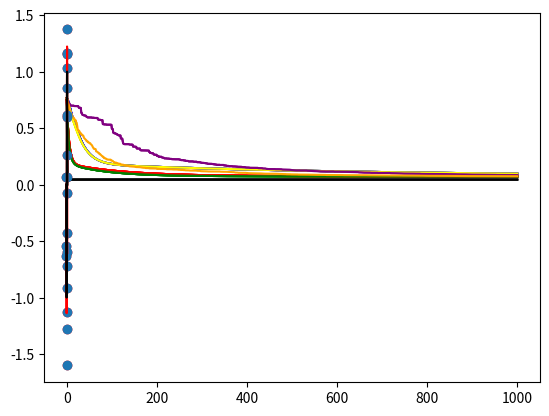

Reproduce this figure in Python.
# Linear Regression for general functions
import numpy as np
import numpy.linalg as la
import matplotlib.pyplot as plt
import math

pi = math.pi

data_set_size = 20
noise_level = 0.3

# generate 20 numbers from -1 to 1 with equal stepsize
x = np.linspace(-1, 1, data_set_size)

# generate training target (noise contaminated!)
y = np.sin(2 * pi * 0.5 * x) + noise_level * np.random.randn(x.size)

# plot the training data points
plt.plot(x, y, "ro")

# plot the true function
plt.plot(np.linspace(-1, 1, 50), np.sin(2 * pi * 0.5 * np.linspace(-1, 1, 50)), "black")

N = x.shape[0]
M = 10
X = []
for i in range(M + 1):
    X.append(x**i)

X = np.array(X).T

print("x", X.shape)
print("y", y.shape)

# It useful to first write a function that calculates the loss we will use this to measure our progress


def MSE_loss(X, Y, theta):
    N = X.shape[0]
    mean_loss = 1 / N * np.sum(np.square(X @ theta - Y))
    return mean_loss


# a quick sanity check for the loss function, If this cell throws and error your loss function still needs work!
assert MSE_loss(np.array([0]), np.array([0]), np.array([0])) == 0
assert MSE_loss(np.array([1]), np.array([1]), np.array([1])) == 0
assert MSE_loss(np.array([1]), np.array([1]), np.array([0])) == 1
assert MSE_loss(np.array([1]), np.array([0]), np.array([1])) == 1


# It is also useful to have a function that calculate gradient at a given point
def grad(X, Y, theta):
    n = X.shape[0]
    gradient = 2 / n * (X.T @ X @ theta - X.T @ Y)
    return gradient


# a quick sanity check for your gradient function, If this cell throws and error your gradient fucntion still needs work!
assert la.norm(grad(np.array([[0, 0], [0, 0]]), np.zeros((2, 1)), np.ones((2, 1)))) == 0
assert la.norm(grad(np.array([[1, 0], [0, 0]]), np.zeros((2, 1)), np.ones((2, 1)))) == 1
assert (
    la.norm(grad(np.array([[4, 3], [4, 3]]), np.zeros((2, 1)), np.ones((2, 1)))) == 70
)

# In order to use an iterative optimisation method we need an initial guess:

theta = np.zeros(M + 1)

gd_losses = []
gd_losses.append(MSE_loss(X, y, theta))

# ... and a step size

eta = 0.5


number_of_iteratons = 1000

for iter in range(number_of_iteratons):
    # ----------------------------
    # Your code here
    theta = theta - eta * grad(X, y, theta)

    # ----------------------------
    loss = MSE_loss(X, y, theta)
    gd_losses.append(loss)
    if iter % 100 == 99:
        print(loss)

plt.plot(np.arange(len(gd_losses)), gd_losses, "red")


def check_armijo_goldstein_condtions(grad, loss, trail_point_loss, eta, c):
    grad_norm = np.linalg.norm(grad)
    if trail_point_loss <= loss - c * eta * grad_norm:
        return True
    else:
        return False


theta = np.zeros(M + 1)


line_search_losses = []
line_search_losses.append(MSE_loss(X, y, theta))

c = 0.001
gamma = 10
alpha = 0.8
max_k = 50  # make number of line search steps

number_of_iteratons = 1000
loss = MSE_loss(X, y, theta)

eta = gamma


for iter in range(number_of_iteratons):
    for k in range(max_k):
        theta_dash = theta - eta * grad(X, y, theta)
        trial_point_loss = MSE_loss(X, y, theta_dash)

        if (
            check_armijo_goldstein_condtions(
                grad(X, y, theta), loss, trial_point_loss, eta, c
            )
            == True
        ):
            theta = theta_dash
            break
        else:
            eta = eta * alpha

    # once we have found a point that satisfies the condition we take a step using this step size
    # ----------------------------
    eta = gamma  # set eta back to its intial value

    loss = MSE_loss(X, y, theta)

    line_search_losses.append(loss)

    if iter % 100 == 99:
        print(loss)


plt.plot(np.arange(len(gd_losses)), gd_losses, "red")
plt.plot(np.arange(len(line_search_losses)), line_search_losses, "green")

theta = np.zeros(M + 1)
momentum = np.zeros(M + 1)

gd_with_momenutm_losses = []
gd_with_momenutm_losses.append(MSE_loss(X, y, theta))

# ... and a step size

eta = 1e-2
mu = 0.9
m = 0

number_of_iteratons = 1000

for iter in range(number_of_iteratons):
    # ----------------------------
    # Your code here
    m = mu * m - eta * grad(X, y, theta)
    theta = theta + m

    # ----------------------------
    loss = MSE_loss(X, y, theta)
    gd_with_momenutm_losses.append(loss)
    if iter % 100 == 99:
        print(loss)

plt.plot(np.arange(len(gd_losses)), gd_losses, "red", label="gd")
plt.plot(np.arange(len(line_search_losses)), line_search_losses, "green")
plt.plot(
    np.arange(len(gd_with_momenutm_losses)),
    gd_with_momenutm_losses,
    "blue",
    label="gd_with_momentum",
)

theta = np.zeros(M + 1)
momentum = np.zeros(M + 1)

gd_with_nesterov_momenutm = []
gd_with_nesterov_momenutm.append(MSE_loss(X, y, theta))

# ... and a step size

eta = 1e-2
mu = 0.9
m = 0

number_of_iteratons = 1000

for iter in range(number_of_iteratons):
    # ----------------------------
    # Your code here
    m = mu * m - eta * grad(X, y, theta)
    theta = theta - eta * grad(X, y, theta) + mu * m
    # ----------------------------
    loss = MSE_loss(X, y, theta)
    gd_with_nesterov_momenutm.append(loss)
    if iter % 100 == 99:
        print(loss)

plt.plot(np.arange(len(gd_losses)), gd_losses, "red", label="gd")
plt.plot(np.arange(len(line_search_losses)), line_search_losses, "green")
plt.plot(
    np.arange(len(gd_with_momenutm_losses)),
    gd_with_momenutm_losses,
    "blue",
    label="gd_with_momentum",
)
plt.plot(
    np.arange(len(gd_with_nesterov_momenutm)),
    gd_with_nesterov_momenutm,
    "yellow",
    label="gd_with_momentum",
)

theta = np.zeros(M + 1)

second_order_losses = []
second_order_losses.append(MSE_loss(X, y, theta))

# ... note here we don't need learning rate

number_of_iteratons = 1000
hessian = 2 / X.shape[0] * (X.T @ X)

for iter in range(number_of_iteratons):
    # ----------------------------
    # Your code here
    theta = theta - np.linalg.inv(hessian) @ grad(X, y, theta)

    # ----------------------------
    loss = MSE_loss(X, y, theta)
    second_order_losses.append(loss)
    if iter % 100 == 99:
        print(loss)

plt.plot(np.arange(len(second_order_losses)), second_order_losses, "black")
plt.plot(np.arange(len(gd_losses)), gd_losses, "red", label="gd")
plt.plot(np.arange(len(line_search_losses)), line_search_losses, "green")
plt.plot(
    np.arange(len(gd_with_momenutm_losses)),
    gd_with_momenutm_losses,
    "blue",
    label="gd_with_momentum",
)
plt.plot(
    np.arange(len(gd_with_nesterov_momenutm)),
    gd_with_nesterov_momenutm,
    "yellow",
    label="gd_with_momentum",
)

import random

theta = np.zeros(M + 1)

coord_dec_losses = []
coord_dec_losses.append(MSE_loss(X, y, theta))

number_of_iteratons = 1000
eta = 0.1

for iter in range(number_of_iteratons):
    # ----------------------------
    # Your code here
    p = np.identity(M + 1)[:, random.randint(0, M)]
    selections = np.array(
        [
            MSE_loss(X, y, theta - eta * p),
            MSE_loss(X, y, theta),
            MSE_loss(X, y, theta + eta * p),
        ]
    )
    min_selection = np.min(selections)
    index = np.argmin(selections)
    if index == 0:
        theta -= eta * p
    elif index == 2:
        theta += eta * p
    # --------------------------
    loss = MSE_loss(X, y, theta)
    coord_dec_losses.append(loss)
    eta *= 0.999
    if iter % 100 == 99:
        print(loss)

plt.plot(np.arange(len(second_order_losses)), second_order_losses, "black")
plt.plot(np.arange(len(gd_losses)), gd_losses, "red", label="gd")
plt.plot(np.arange(len(line_search_losses)), line_search_losses, "green")
plt.plot(
    np.arange(len(gd_with_momenutm_losses)),
    gd_with_momenutm_losses,
    "blue",
    label="gd_with_momentum",
)
plt.plot(
    np.arange(len(gd_with_nesterov_momenutm)),
    gd_with_nesterov_momenutm,
    "yellow",
    label="gd_with_momentum",
)
plt.plot(np.arange(len(coord_dec_losses)), coord_dec_losses, "purple")

theta = np.zeros(M + 1)

grad_free_losses = []
grad_free_losses.append(MSE_loss(X, y, theta))

number_of_iteratons = 1000
eta = 0.1

for iter in range(number_of_iteratons):
    # ----------------------------
    # Your code here
    p = np.random.normal(0.0, 1.0, M + 1)
    p = p / np.linalg.norm(p)
    selections = np.array(
        [
            MSE_loss(X, y, theta - eta * p),
            MSE_loss(X, y, theta),
            MSE_loss(X, y, theta + eta * p),
        ]
    )
    min_selection = np.min(selections)
    index = np.argmin(selections)

    if index == 0:
        theta -= eta * p
    elif index == 2:
        theta += eta * p

    # --------------------------
    loss = MSE_loss(X, y, theta)
    grad_free_losses.append(loss)
    eta *= 0.999
    if iter % 100 == 99:
        print(loss)

plt.plot(np.arange(len(second_order_losses)), second_order_losses, "black")
plt.plot(np.arange(len(gd_losses)), gd_losses, "red", label="gd")
plt.plot(np.arange(len(line_search_losses)), line_search_losses, "green")
plt.plot(
    np.arange(len(gd_with_momenutm_losses)),
    gd_with_momenutm_losses,
    "blue",
    label="gd_with_momentum",
)
plt.plot(
    np.arange(len(gd_with_nesterov_momenutm)),
    gd_with_nesterov_momenutm,
    "yellow",
    label="gd_with_momentum",
)
plt.plot(np.arange(len(coord_dec_losses)), coord_dec_losses, "purple")
plt.plot(np.arange(len(grad_free_losses)), grad_free_losses, "orange")

# Run this cell if you want to visualise a final model
yhat = X @ theta
plt.plot(x, y, "o", x, yhat, "red")

# plot the true function
plt.plot(np.linspace(-1, 1, 50), np.sin(2 * pi * 0.5 * np.linspace(-1, 1, 50)), "black")
